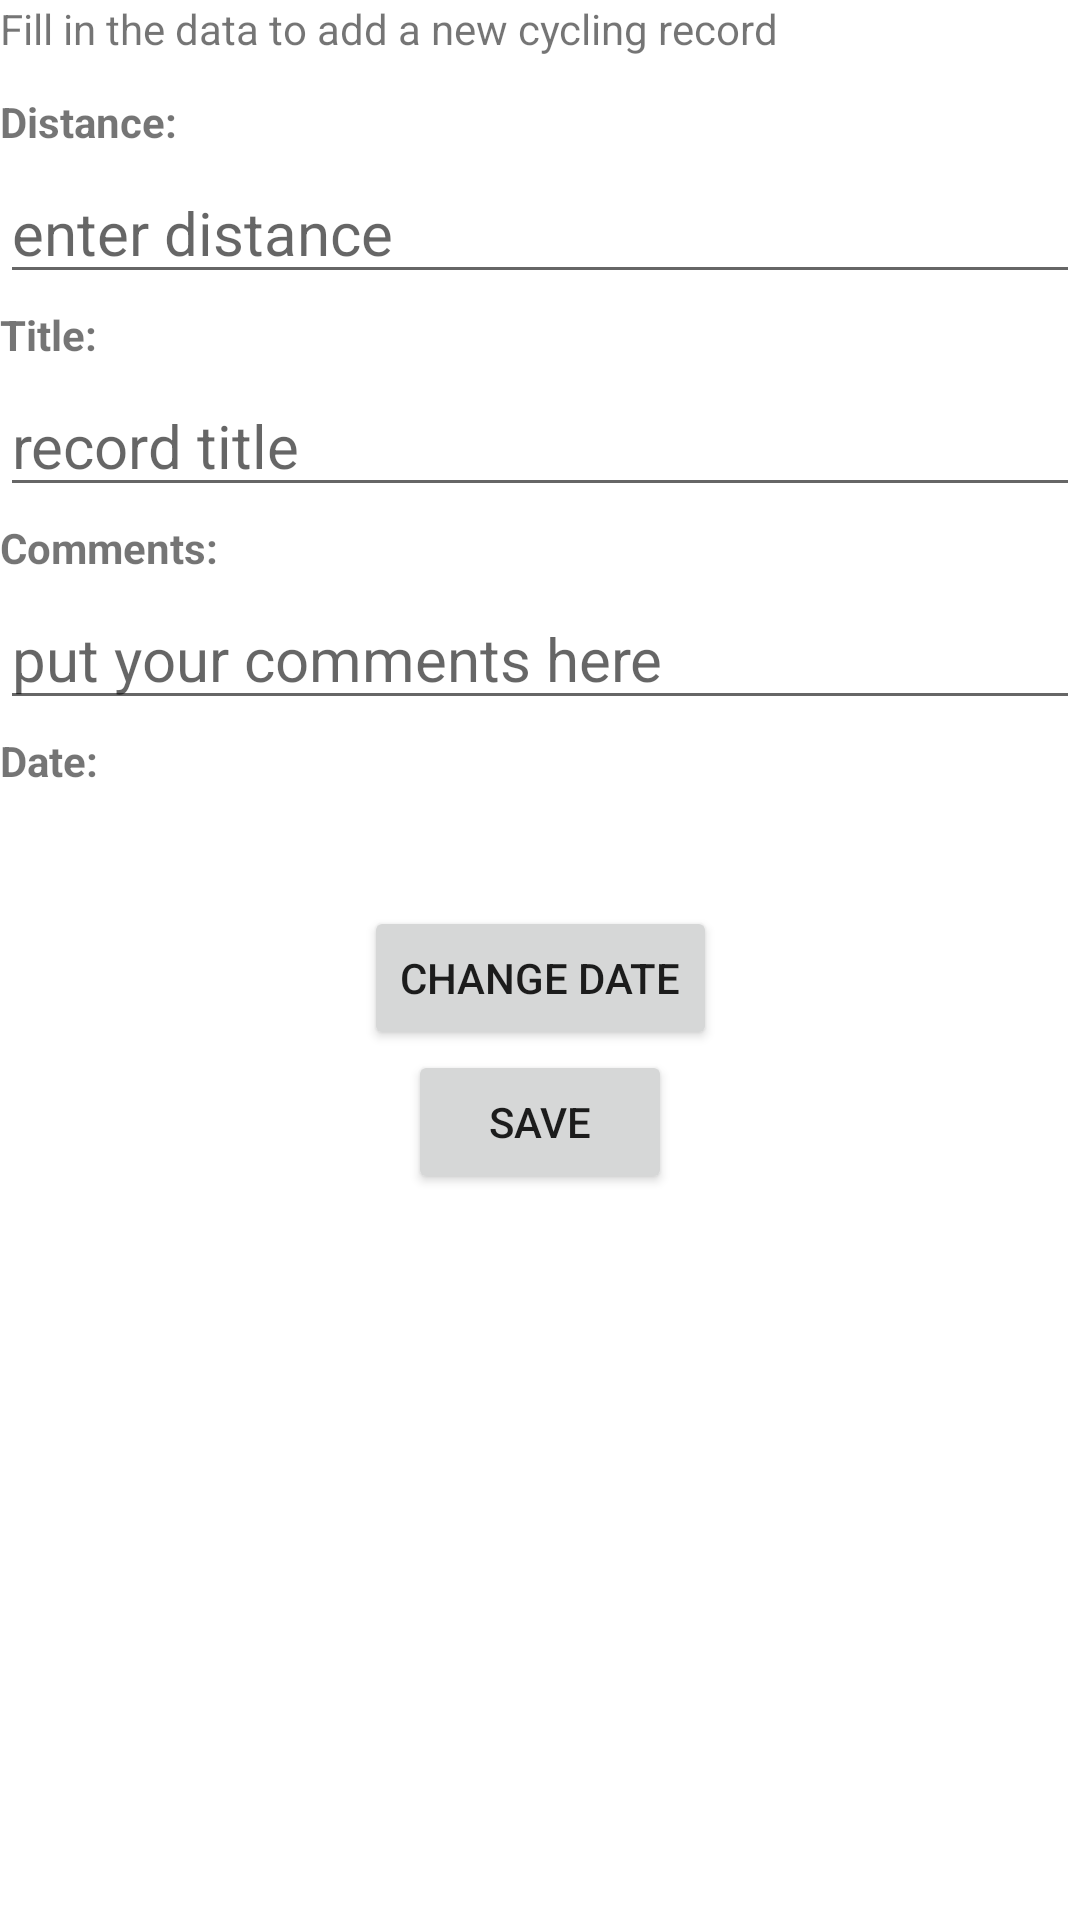

Here is an Android app screen rendered from its layout file. Give the layout XML and the strings, colors and styles it references.
<!-- AndroidManifest.xml: application theme Theme.MyCyclingTracker -->
<!-- res/layout/fragment_add_new_record.xml -->
<?xml version="1.0" encoding="utf-8"?>
<androidx.constraintlayout.widget.ConstraintLayout xmlns:android="http://schemas.android.com/apk/res/android"
    xmlns:app="http://schemas.android.com/apk/res-auto"
    xmlns:tools="http://schemas.android.com/tools"
    android:layout_width="match_parent"
    android:layout_height="match_parent"
    android:layout_margin="@dimen/screen_internal_margin"
    tools:context=".home.AddNewRecordFragment">

    <TextView
        android:id="@+id/add_new_record_header"
        android:layout_width="match_parent"
        android:layout_height="wrap_content"
        android:paddingBottom="8dp"
        android:text="@string/add_record_title"
        app:layout_constraintEnd_toEndOf="parent"
        app:layout_constraintStart_toStartOf="parent"
        app:layout_constraintTop_toTopOf="parent" />

    <TextView
        android:id="@+id/add_new_record_distance_title"
        style="@style/AddNewRecordTitle"
        android:text="@string/distance"
        app:layout_constraintEnd_toEndOf="parent"
        app:layout_constraintStart_toStartOf="parent"
        app:layout_constraintTop_toBottomOf="@id/add_new_record_header" />

    <EditText
        android:id="@+id/add_new_record_distance"
        android:layout_width="match_parent"
        android:layout_height="wrap_content"
        android:hint="@string/record_distance_hint"
        android:inputType="numberDecimal"
        android:lines="1"
        android:textSize="@dimen/editable_text_size"
        app:layout_constraintEnd_toEndOf="parent"
        app:layout_constraintStart_toStartOf="parent"
        app:layout_constraintTop_toBottomOf="@+id/add_new_record_distance_title" />

    <TextView
        android:id="@+id/add_new_record_title_title"
        style="@style/AddNewRecordTitle"
        android:text="@string/title"
        app:layout_constraintEnd_toEndOf="parent"
        app:layout_constraintStart_toStartOf="parent"
        app:layout_constraintTop_toBottomOf="@id/add_new_record_distance" />

    <EditText
        android:id="@+id/add_new_record_title"
        android:layout_width="match_parent"
        android:layout_height="wrap_content"
        android:hint="@string/record_title_hint"
        android:lines="1"
        android:textSize="@dimen/editable_text_size"
        app:layout_constraintEnd_toEndOf="parent"
        app:layout_constraintStart_toStartOf="parent"
        app:layout_constraintTop_toBottomOf="@+id/add_new_record_title_title" />

    <TextView
        android:id="@+id/add_new_record_comments_title"
        style="@style/AddNewRecordTitle"
        android:text="@string/comments"
        app:layout_constraintEnd_toEndOf="parent"
        app:layout_constraintStart_toStartOf="parent"
        app:layout_constraintTop_toBottomOf="@id/add_new_record_title" />

    <EditText
        android:id="@+id/add_new_record_comments"
        android:layout_width="match_parent"
        android:layout_height="wrap_content"
        android:hint="@string/record_comments_hint"
        android:lines="1"
        android:textSize="@dimen/editable_text_size"
        app:layout_constraintEnd_toEndOf="parent"
        app:layout_constraintStart_toStartOf="parent"
        app:layout_constraintTop_toBottomOf="@+id/add_new_record_comments_title" />

    <TextView
        android:id="@+id/add_new_record_date_description_title"
        style="@style/AddNewRecordTitle"
        android:text="@string/date"
        app:layout_constraintEnd_toEndOf="parent"
        app:layout_constraintStart_toStartOf="parent"
        app:layout_constraintTop_toBottomOf="@id/add_new_record_comments" />

    <TextView
        android:id="@+id/add_new_record_date_description"
        android:layout_width="match_parent"
        android:layout_height="wrap_content"
        android:paddingTop="4dp"
        android:paddingBottom="4dp"
        android:textAlignment="viewStart"
        android:textSize="@dimen/editable_text_size"
        app:layout_constraintEnd_toEndOf="parent"
        app:layout_constraintStart_toStartOf="parent"
        app:layout_constraintTop_toBottomOf="@id/add_new_record_date_description_title"
        tools:text="24 Jan 2021" />

    <Button
        android:id="@+id/add_new_record_change_date_button"
        android:layout_width="wrap_content"
        android:layout_height="wrap_content"
        android:text="@string/change_date_button_title"
        app:layout_constraintEnd_toEndOf="parent"
        app:layout_constraintStart_toStartOf="parent"
        app:layout_constraintTop_toBottomOf="@id/add_new_record_date_description" />

    <Button
        android:id="@+id/add_new_record_save_button"
        android:layout_width="wrap_content"
        android:layout_height="wrap_content"
        android:text="@string/save_button_title"
        app:layout_constraintEnd_toEndOf="parent"
        app:layout_constraintStart_toStartOf="parent"
        app:layout_constraintTop_toBottomOf="@id/add_new_record_change_date_button" />

</androidx.constraintlayout.widget.ConstraintLayout>
<!-- resources referenced by this layout -->
<resources>
  <dimen name="editable_text_size">20sp</dimen>
  <dimen name="screen_internal_margin">8dp</dimen>
  <string name="add_record_title">Fill in the data to add a new cycling record</string>
  <string name="change_date_button_title">change date</string>
  <string name="comments">Comments:</string>
  <string name="date">Date:</string>
  <string name="distance">Distance:</string>
  <string name="record_comments_hint">put your comments here</string>
  <string name="record_distance_hint">enter distance</string>
  <string name="record_title_hint">record title</string>
  <string name="save_button_title">Save</string>
  <string name="title">Title:</string>
  <style name="AddNewRecordTitle">
          <item name="android:layout_width">match_parent</item>
          <item name="android:layout_height">wrap_content</item>
          <item name="android:lines">1</item>
          <item name="android:paddingTop">4dp</item>
          <item name="android:paddingBottom">4dp</item>
          <item name="android:textStyle">bold</item>
      </style>
  <style name="Theme.MyCyclingTracker" parent="Theme.MaterialComponents.DayNight.DarkActionBar">
          
          <item name="colorPrimary">@color/purple_500</item>
          <item name="colorPrimaryVariant">@color/purple_700</item>
          <item name="colorOnPrimary">@color/white</item>
          
          <item name="colorSecondary">@color/teal_200</item>
          <item name="colorSecondaryVariant">@color/teal_700</item>
          <item name="colorOnSecondary">@color/black</item>
          
          <item name="android:statusBarColor" tools:targetApi="l">?attr/colorPrimaryVariant</item>
          
      </style>
  <!-- not gathered from this repository: default colours our renderer supplied (Android Studio template values) -->
  <color name="purple_500">#FF6200EE</color>
  <color name="purple_700">#FF3700B3</color>
  <color name="teal_200">#FF03DAC5</color>
  <color name="teal_700">#FF018786</color>
  <color name="black">#FF000000</color>
  <color name="white">#FFFFFFFF</color>
</resources>
